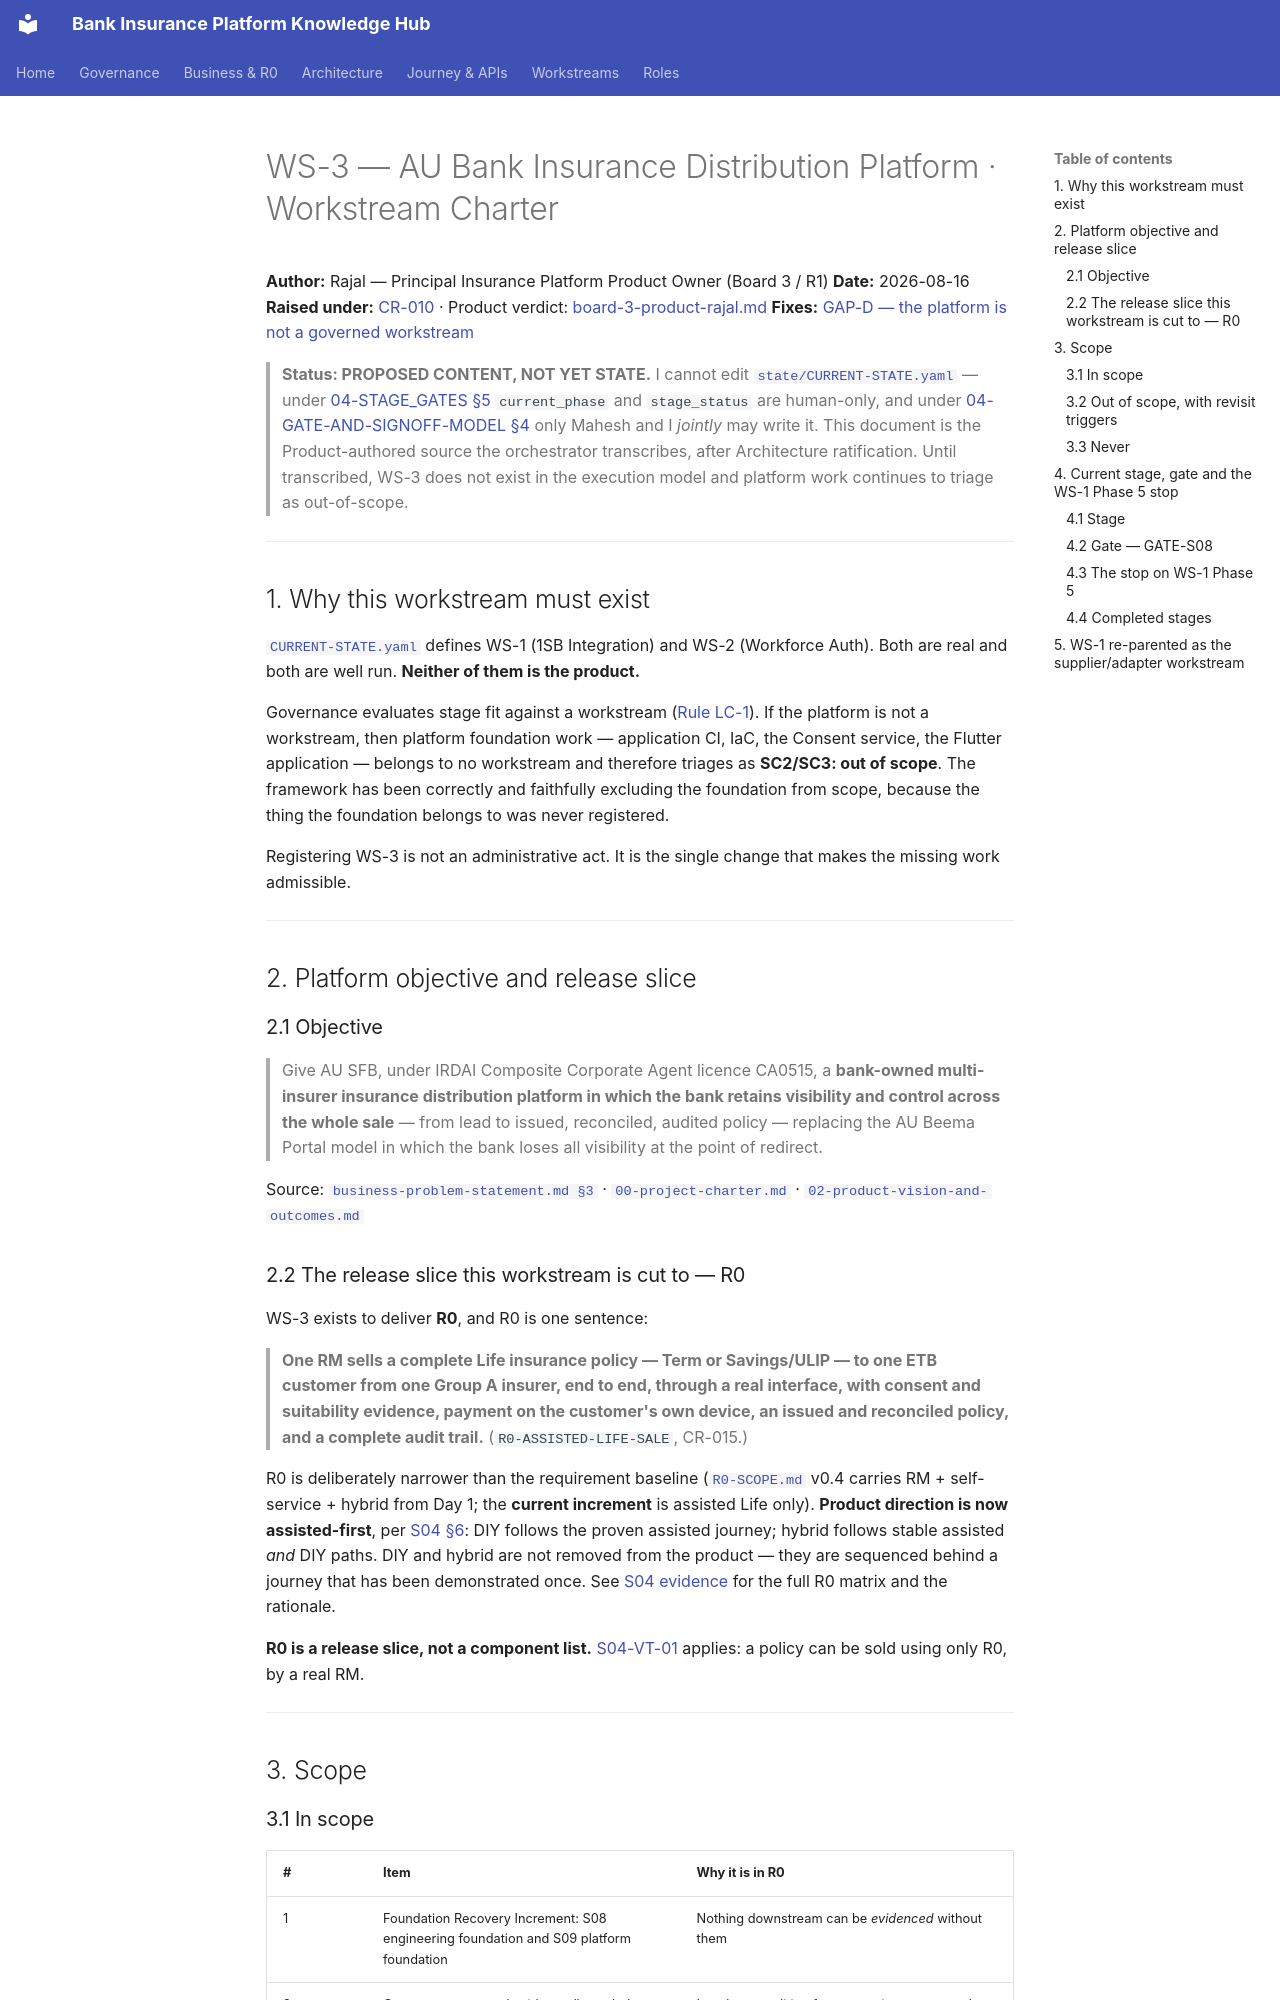

repository: Mahesh38/bank-insurance-platform · page: governance/workstreams/WS-3-PLATFORM-CHARTER/index.html · generator: mkdocs

# WS-3 — AU Bank Insurance Distribution Platform · Workstream Charter

**Author:** Rajal — Principal Insurance Platform Product Owner (Board 3 / R1)
**Date:** 2026-08-16
**Raised under:** [CR-010](../change-requests/CR-010-context-module-and-safe-autopilot.md) · Product verdict: [board-3-product-rajal.md](../change-requests/CR-010/verdicts/board-3-product-rajal.md)
**Fixes:** [GAP-D — the platform is not a governed workstream](../../application-lifecycle-bible/01-POSITION-ASSESSMENT.md#gap-d--the-platform-is-not-a-governed-workstream--structural)

> **Status: PROPOSED CONTENT, NOT YET STATE.** I cannot edit
> [`state/CURRENT-STATE.yaml`](../state/CURRENT-STATE.yaml) — under
> [04-STAGE_GATES §5](../04-STAGE_GATES.md) `current_phase` and `stage_status` are human-only, and
> under [04-GATE-AND-SIGNOFF-MODEL §4](../../application-lifecycle-bible/04-GATE-AND-SIGNOFF-MODEL.md#4-transition-procedure)
> only Mahesh and I *jointly* may write it. This document is the Product-authored source the
> orchestrator transcribes, after Architecture ratification. Until transcribed, WS-3 does not exist
> in the execution model and platform work continues to triage as out-of-scope.

---

## 1. Why this workstream must exist

[`CURRENT-STATE.yaml`](../state/CURRENT-STATE.yaml) defines WS-1 (1SB Integration) and WS-2
(Workforce Auth). Both are real and both are well run. **Neither of them is the product.**

Governance evaluates stage fit against a workstream ([Rule LC-1](../03-LIFECYCLE.md)). If the
platform is not a workstream, then platform foundation work — application CI, IaC, the Consent
service, the Flutter application — belongs to no workstream and therefore triages as **SC2/SC3:
out of scope**. The framework has been correctly and faithfully excluding the foundation from
scope, because the thing the foundation belongs to was never registered.

Registering WS-3 is not an administrative act. It is the single change that makes the missing work
admissible.

---

## 2. Platform objective and release slice

### 2.1 Objective

> Give AU SFB, under IRDAI Composite Corporate Agent licence CA0515, a **bank-owned multi-insurer
> insurance distribution platform in which the bank retains visibility and control across the whole
> sale** — from lead to issued, reconciled, audited policy — replacing the AU Beema Portal model
> in which the bank loses all visibility at the point of redirect.

Source: [`business-problem-statement.md §3`](../../context/business-problem-statement.md) ·
[`00-project-charter.md`](../../au-bank-insurance-platform/00-project-charter.md) ·
[`02-product-vision-and-outcomes.md`](../../au-bank-insurance-platform/02-product-vision-and-outcomes.md)

### 2.2 The release slice this workstream is cut to — R0

WS-3 exists to deliver **R0**, and R0 is one sentence:

> **One RM sells a complete Life insurance policy — Term or Savings/ULIP — to one ETB customer
> from one Group A insurer, end to end, through a real interface, with consent and suitability
> evidence, payment on the customer's own device, an issued and reconciled policy, and a complete
> audit trail.** (`R0-ASSISTED-LIFE-SALE`, CR-015.)

R0 is deliberately narrower than the requirement baseline
([`R0-SCOPE.md`](../../au-bank-insurance-platform/requirements/R0-SCOPE.md) v0.4 carries RM +
self-service + hybrid from Day 1; the **current increment** is assisted Life only). **Product direction is now assisted-first**, per
[S04 §6](../../application-lifecycle-bible/stages/S04-product-definition.md#6-current-position-in-this-repository---partial):
DIY follows the proven assisted journey; hybrid follows stable assisted *and* DIY paths. DIY and
hybrid are not removed from the product — they are sequenced behind a journey that has been
demonstrated once. See [S04 evidence](../../application-lifecycle-bible/evidence/S04-product-definition-evidence.md)
for the full R0 matrix and the rationale.

**R0 is a release slice, not a component list.** [S04-VT-01](../../application-lifecycle-bible/stages/S04-product-definition.md#4-validation-tests)
applies: a policy can be sold using only R0, by a real RM.

---

## 3. Scope
